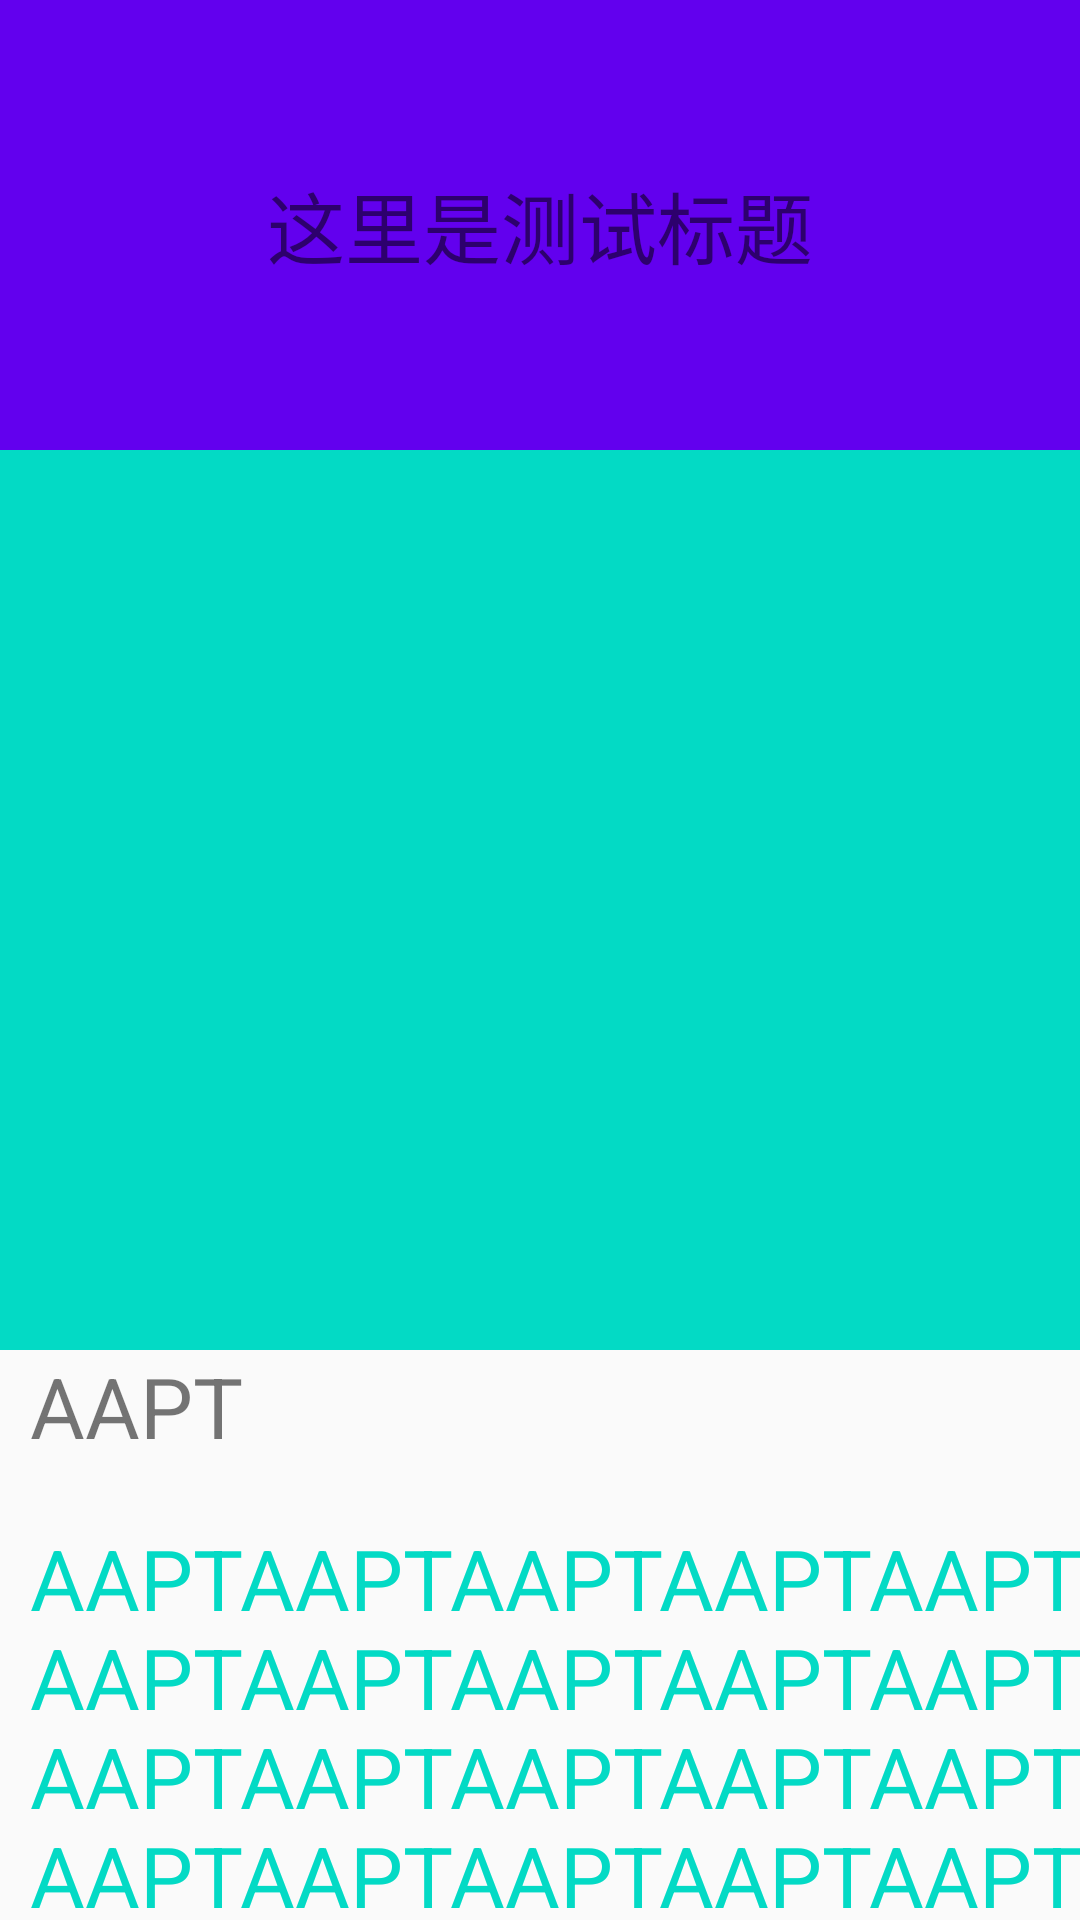

Android layout source for this screen:
<!-- AndroidManifest.xml: application theme AppTheme -->
<!-- res/layout/activity_mdtarge.xml -->
<?xml version="1.0" encoding="utf-8"?>
<RelativeLayout
    android:id="@+id/activity_mdtarge"
    xmlns:android="http://schemas.android.com/apk/res/android"
    xmlns:tools="http://schemas.android.com/tools"
    android:layout_width="match_parent"
    android:layout_height="match_parent"
    tools:context="com.bloodcrown.translationanimationtest.transition.ExplodeTransitionActivity">

    <TextView
        android:id="@+id/view_title"
        android:layout_width="match_parent"
        android:layout_height="150dp"
        android:layout_alignParentTop="true"
        android:background="@color/colorPrimary"
        android:gravity="center"
        android:text="这里是测试标题"
        android:textSize="26sp"/>

    <RelativeLayout
        android:id="@+id/view_shade"
        android:layout_width="match_parent"
        android:layout_height="300dp"
        android:layout_below="@+id/view_title"
        android:background="@color/colorAccent"
        android:transitionName="shade">

        <ImageView
            android:id="@+id/view_iamge"
            android:layout_width="match_parent"
            android:layout_height="200dp"
            android:layout_centerInParent="true"
            android:src="@mipmap/ic_launcher"
            android:transitionName="image"/>
    </RelativeLayout>

    <TextView
        android:id="@+id/view_name"
        android:layout_width="match_parent"
        android:layout_height="wrap_content"
        android:layout_below="@+id/view_shade"
        android:layout_marginLeft="10dp"
        android:gravity="center_vertical|left"
        android:text="AAPT"
        android:textSize="28sp"/>

    <TextView
        android:id="@+id/view_info"
        android:layout_width="match_parent"
        android:layout_height="wrap_content"
        android:layout_below="@+id/view_name"
        android:layout_marginLeft="10dp"
        android:layout_marginTop="20dp"
        android:gravity="center_vertical|left"
        android:text="AAPTAAPTAAPTAAPTAAPTAAPTAAPTAAPTAAPTAAPTAAPTAAPTAAPTAAPTAAPTAAPTAAPTAAPTAAPTAAPTAAPTAAPTAAPT"
        android:textColor="@color/colorAccent"
        android:textSize="28sp"
        android:transitionName="name"/>

</RelativeLayout>
<!-- resources referenced by this layout -->
<resources>
  <style name="AppTheme" parent="Theme.AppCompat.Light.NoActionBar">
          
          <item name="colorPrimary">@color/colorPrimary</item>
          <item name="colorPrimaryDark">@color/colorPrimaryDark</item>
          <item name="colorAccent">@color/colorAccent</item>
          <item name="android:windowAnimationStyle">@style/ActivityTransitionAnimatoin</item>
      </style>
  <style name="ActivityTransitionAnimatoin" parent="@android:style/Animation.Activity">
          <item name="android:activityOpenEnterAnimation">@anim/translate_top_in</item>
          <item name="android:activityOpenExitAnimation">@anim/translate_buttom_out</item>
          <item name="android:activityCloseEnterAnimation">@anim/translate_buttom_in</item>
          <item name="android:activityCloseExitAnimation">@anim/translate_top_out</item>
      </style>
  <!-- not gathered from this repository: default colours our renderer supplied (Android Studio template values) -->
  <color name="colorPrimary">#FF6200EE</color>
  <color name="colorPrimaryDark">#FF3700B3</color>
  <color name="colorAccent">#FF03DAC5</color>
</resources>
